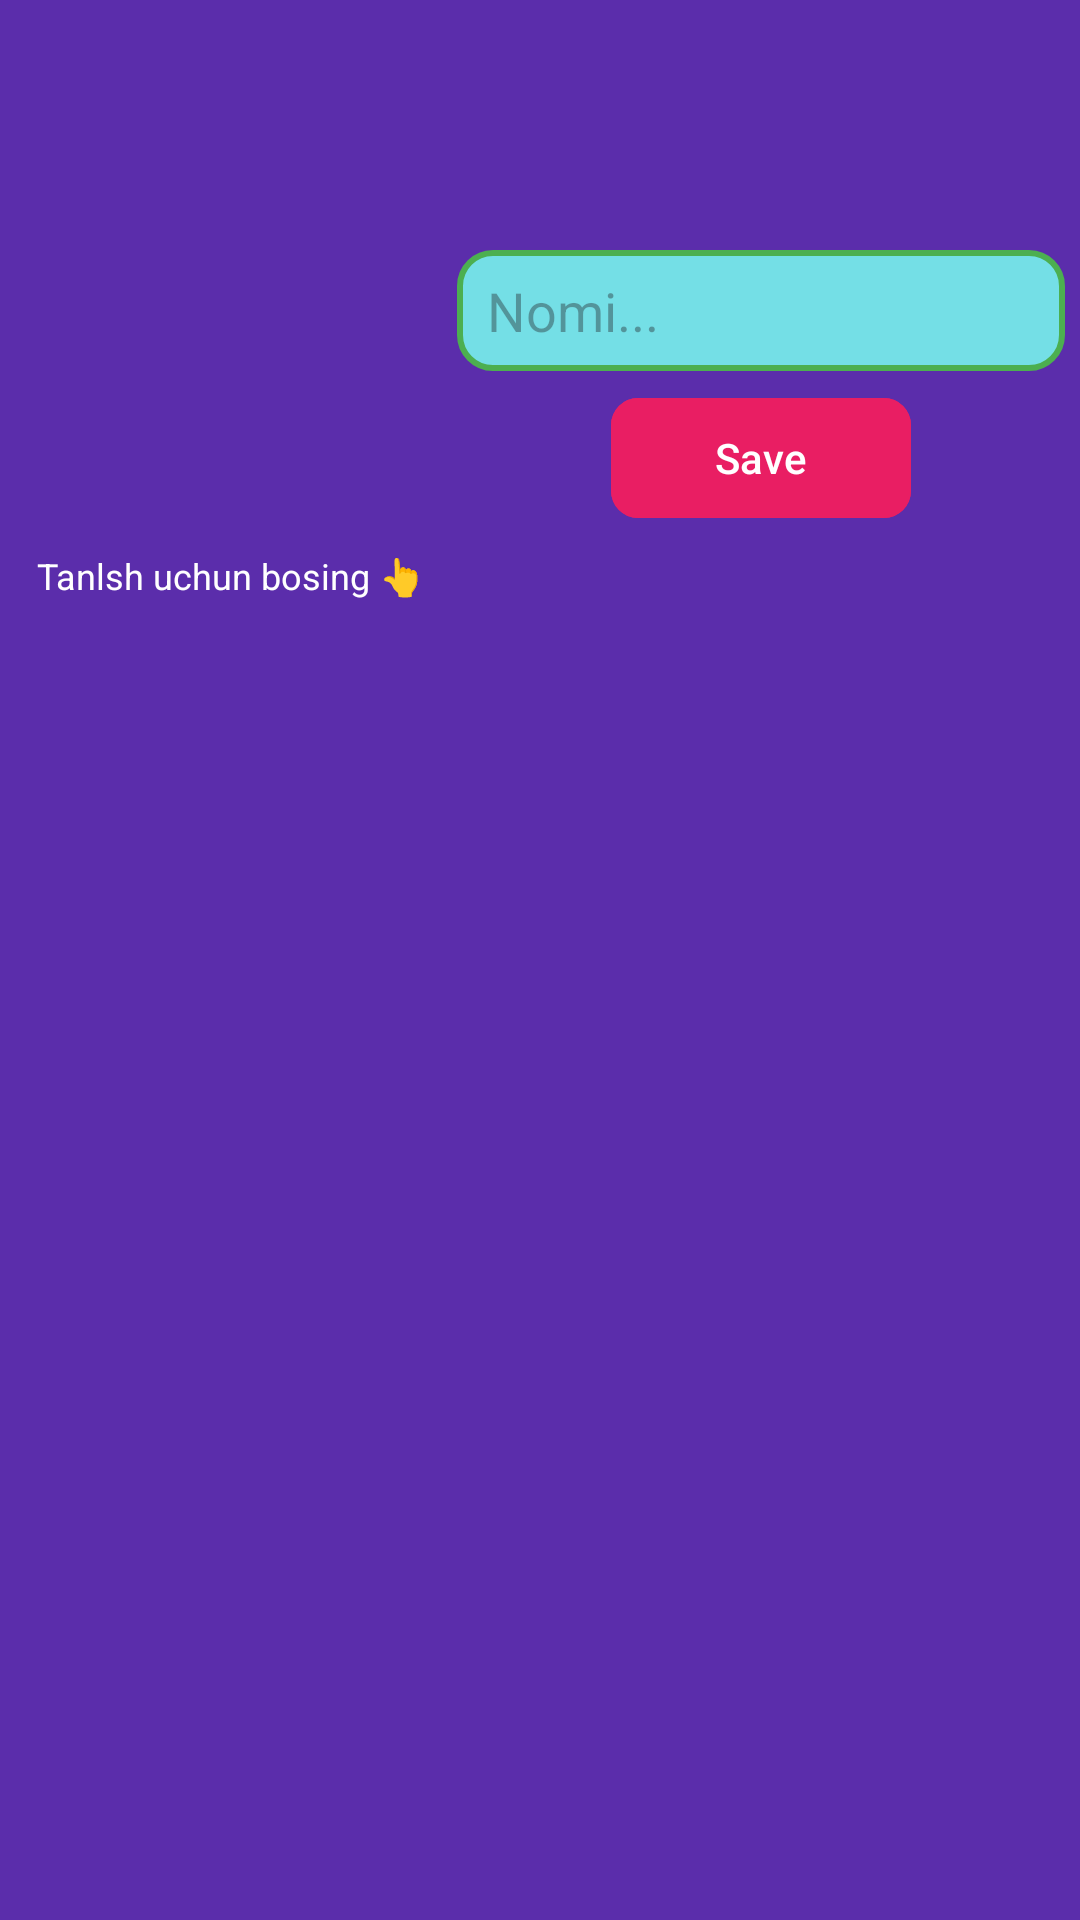

Layout XML and referenced resources for this Android screen:
<!-- AndroidManifest.xml: application theme Theme.WriteImgToDb -->
<!-- res/layout/activity_main.xml -->
<?xml version="1.0" encoding="utf-8"?>
<LinearLayout xmlns:android="http://schemas.android.com/apk/res/android"
    xmlns:app="http://schemas.android.com/apk/res-auto"
    xmlns:tools="http://schemas.android.com/tools"
    android:id="@+id/main"
    android:layout_width="match_parent"
    android:layout_height="match_parent"
    android:background="#5B2DAB"
    android:orientation="vertical"
    tools:context=".MainActivity">

    <LinearLayout
        android:layout_width="match_parent"
        android:layout_height="220dp"
        android:layout_marginTop="20dp"
        android:gravity="center_vertical">

        <LinearLayout
            android:layout_width="wrap_content"
            android:layout_height="match_parent"
            android:gravity="center"
            android:orientation="vertical"
            android:paddingHorizontal="5dp">


            <ImageView
                android:id="@+id/tv_img"
                android:layout_width="120dp"
                android:layout_height="120dp"
                android:src="@drawable/ic_launcher_foreground" />

            <TextView
                android:layout_width="wrap_content"
                android:layout_height="wrap_content"
                android:layout_marginStart="5dp"
                android:layout_marginTop="4dp"
                android:text="Tanlsh uchun bosing 👆 "
                android:textColor="@color/white"
                android:textSize="12sp" />
        </LinearLayout>

        <LinearLayout
            android:layout_width="wrap_content"
            android:layout_height="match_parent"
            android:layout_weight="1"
            android:gravity="center"
            android:orientation="vertical">


            <EditText
                android:id="@+id/names"
                android:layout_width="match_parent"
                android:layout_height="wrap_content"
                android:layout_marginHorizontal="5dp"
                android:background="@drawable/bgitem"
                android:hint="Nomi..."
                android:paddingHorizontal="10dp"
                android:paddingVertical="8dp" />

            <com.google.android.material.button.MaterialButton
                android:id="@+id/btn_save"
                android:layout_width="100dp"
                app:cornerRadius="9dp"
                android:layout_height="wrap_content"
                android:layout_marginHorizontal="8dp"
                android:layout_marginTop="5dp"
                android:backgroundTint="#E91E63"
                android:text="Save" />
        </LinearLayout>
    </LinearLayout>

    <androidx.core.widget.NestedScrollView
        android:layout_width="match_parent"
        android:layout_height="wrap_content"
        android:layout_weight="1"
        android:background="@android:color/transparent">

        <androidx.recyclerview.widget.RecyclerView
            android:id="@+id/recy"
            android:layout_width="match_parent"
            android:layout_height="wrap_content"
            android:background="@android:color/transparent"
            app:layoutManager="androidx.recyclerview.widget.LinearLayoutManager" />

    </androidx.core.widget.NestedScrollView>
</LinearLayout>
<!-- resources referenced by this layout -->
<resources>
  <!-- drawable bgitem (drawable) -->
  <?xml version="1.0" encoding="utf-8"?>
  <shape xmlns:android="http://schemas.android.com/apk/res/android">
      <stroke
          android:width="2dp"
          android:color="#4CAF50" />
      <corners android:radius="11dp" />
      <solid android:color="#74DFE6" />
  </shape>
  <style name="Theme.WriteImgToDb" parent="Base.Theme.WriteImgToDb" />
  <style name="Base.Theme.WriteImgToDb" parent="Theme.Material3.DayNight.NoActionBar">
          
          
      </style>
  <!-- not gathered from this repository: default colours our renderer supplied (Android Studio template values) -->
  <color name="white">#FFFFFFFF</color>
</resources>
